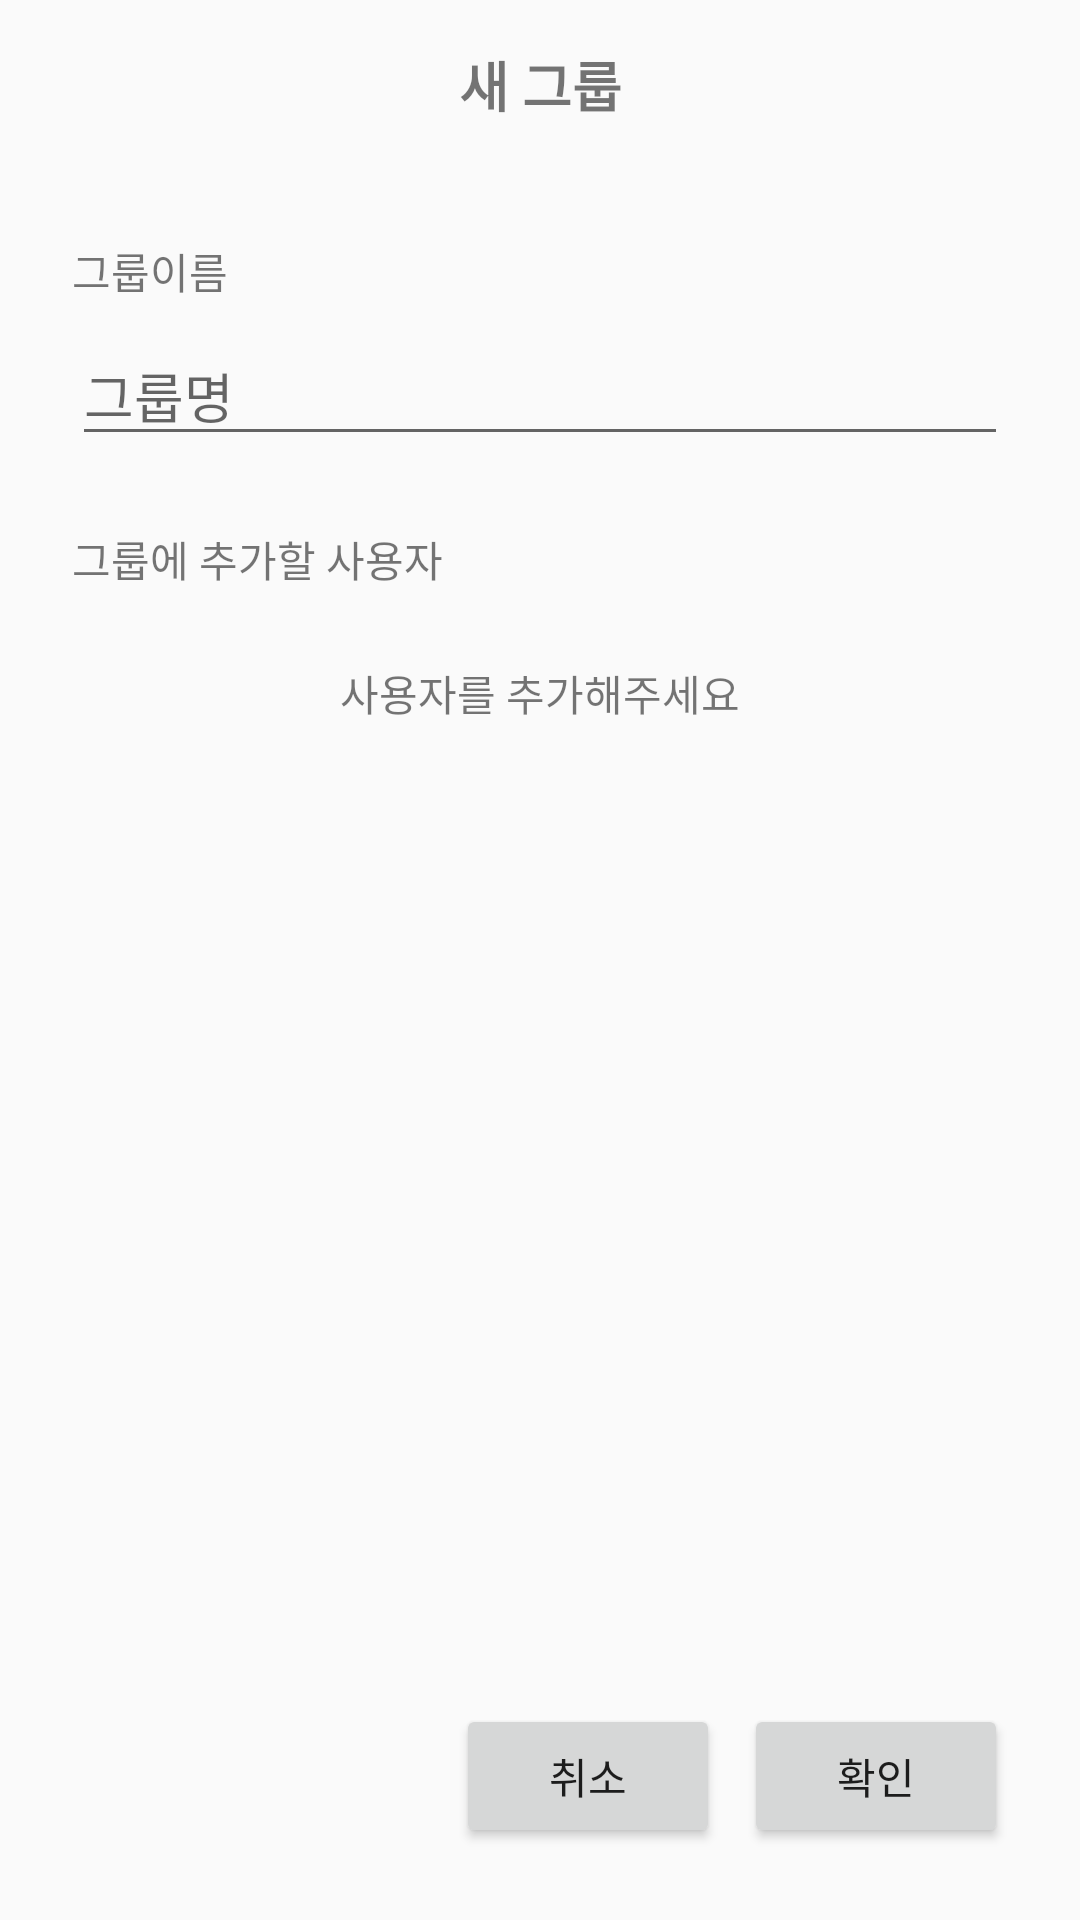

Reconstruct the res/layout file that produces this screen, plus the resources it refers to.
<!-- AndroidManifest.xml: application theme AppTheme.NoActionBar -->
<!-- res/layout/activity_add_edit_my_group.xml -->
<?xml version="1.0" encoding="utf-8"?>
<androidx.constraintlayout.widget.ConstraintLayout xmlns:android="http://schemas.android.com/apk/res/android"
    xmlns:app="http://schemas.android.com/apk/res-auto"
    xmlns:tools="http://schemas.android.com/tools"
    android:layout_width="match_parent"
    android:layout_height="match_parent"
    tools:context=".AddEditMyGroupActivity">

    <androidx.constraintlayout.widget.ConstraintLayout
        android:id="@+id/constraintLayout5"
        android:layout_width="match_parent"
        android:layout_height="?attr/actionBarSize"
        app:layout_constraintEnd_toEndOf="parent"
        app:layout_constraintStart_toStartOf="parent"
        app:layout_constraintTop_toTopOf="parent">

        <ImageView
            android:id="@+id/add_group_back"
            android:layout_width="wrap_content"
            android:layout_height="wrap_content"
            android:layout_marginStart="24dp"
            app:layout_constraintBottom_toBottomOf="parent"
            app:layout_constraintStart_toStartOf="parent"
            app:layout_constraintTop_toTopOf="parent"
            app:srcCompat="@drawable/ic_baseline_chevron_left_24" />

        <TextView
            android:id="@+id/add_group_title"
            android:layout_width="wrap_content"
            android:layout_height="wrap_content"
            android:text="새 그룹"
            android:textSize="18sp"
            android:textStyle="bold"
            app:layout_constraintBottom_toBottomOf="parent"
            app:layout_constraintEnd_toEndOf="parent"
            app:layout_constraintStart_toStartOf="parent"
            app:layout_constraintTop_toTopOf="parent" />

    </androidx.constraintlayout.widget.ConstraintLayout>

    <EditText
        android:id="@+id/add_group_et_group_name"
        android:layout_width="match_parent"
        android:layout_height="wrap_content"
        android:layout_marginStart="24dp"
        android:layout_marginTop="8dp"
        android:layout_marginEnd="24dp"
        android:hint="그룹명"
        android:inputType="textPersonName"
        app:layout_constraintEnd_toEndOf="parent"
        app:layout_constraintStart_toStartOf="parent"
        app:layout_constraintTop_toBottomOf="@+id/add_group_label_group_name" />

    <TextView
        android:id="@+id/add_group_label_group_name"
        android:layout_width="wrap_content"
        android:layout_height="wrap_content"
        android:layout_marginStart="24dp"
        android:layout_marginTop="24dp"
        android:text="그룹이름"
        app:layout_constraintStart_toStartOf="parent"
        app:layout_constraintTop_toBottomOf="@+id/constraintLayout5" />

    <TextView
        android:id="@+id/add_group_account_list"
        android:layout_width="wrap_content"
        android:layout_height="wrap_content"
        android:layout_marginStart="24dp"
        android:layout_marginTop="24dp"
        android:text="그룹에 추가할 사용자"
        app:layout_constraintStart_toStartOf="parent"
        app:layout_constraintTop_toBottomOf="@+id/add_group_et_group_name" />

    <androidx.recyclerview.widget.RecyclerView
        android:id="@+id/rv_userlist"
        android:layout_width="match_parent"
        android:layout_height="0dp"
        android:layout_marginStart="24dp"
        android:layout_marginTop="16dp"
        android:layout_marginEnd="24dp"
        android:layout_marginBottom="16dp"
        android:scrollbars="vertical"
        app:layout_constraintBottom_toTopOf="@+id/add_group_btn_submit"
        app:layout_constraintEnd_toEndOf="parent"
        app:layout_constraintStart_toStartOf="parent"
        app:layout_constraintTop_toBottomOf="@+id/add_group_account_list"
        tools:listitem="@layout/item_account" />

    <TextView
        android:id="@+id/add_group_empty_userlist"
        android:layout_width="wrap_content"
        android:layout_height="wrap_content"
        android:layout_marginTop="24dp"
        android:text="사용자를 추가해주세요"
        app:layout_constraintEnd_toEndOf="parent"
        app:layout_constraintStart_toStartOf="parent"
        app:layout_constraintTop_toBottomOf="@+id/add_group_account_list" />

    <ImageView
        android:id="@+id/add_group_btn_add_user"
        android:layout_width="wrap_content"
        android:layout_height="wrap_content"
        android:layout_marginEnd="24dp"
        app:layout_constraintBottom_toBottomOf="@+id/add_group_account_list"
        app:layout_constraintEnd_toEndOf="parent"
        app:layout_constraintTop_toTopOf="@+id/add_group_account_list"
        app:srcCompat="@drawable/ic_baseline_add_24" />

    <Button
        android:id="@+id/add_group_btn_submit"
        android:layout_width="wrap_content"
        android:layout_height="wrap_content"
        android:layout_marginEnd="24dp"
        android:layout_marginBottom="24dp"
        android:text="확인"
        app:layout_constraintBottom_toBottomOf="parent"
        app:layout_constraintEnd_toEndOf="parent" />

    <Button
        android:id="@+id/add_group_btn_cancel"
        android:layout_width="wrap_content"
        android:layout_height="wrap_content"
        android:layout_marginEnd="8dp"
        android:layout_marginBottom="24dp"
        android:text="취소"
        app:layout_constraintBottom_toBottomOf="parent"
        app:layout_constraintEnd_toStartOf="@+id/add_group_btn_submit" />

    <Button
        android:id="@+id/add_group_btn_delete"
        android:layout_width="wrap_content"
        android:layout_height="wrap_content"
        android:layout_marginStart="16dp"
        android:backgroundTint="@color/colorRed"
        android:text="그룹 삭제"
        android:visibility="gone"
        android:textColor="@color/colorWhite"
        app:layout_constraintBottom_toBottomOf="@+id/add_group_btn_cancel"
        app:layout_constraintStart_toStartOf="parent"
        app:layout_constraintTop_toTopOf="@+id/add_group_btn_cancel" />


</androidx.constraintlayout.widget.ConstraintLayout>
<!-- res/layout/item_account.xml (included above) -->
<?xml version="1.0" encoding="utf-8"?>
<androidx.cardview.widget.CardView xmlns:android="http://schemas.android.com/apk/res/android"
    xmlns:app="http://schemas.android.com/apk/res-auto"
    android:id="@+id/cardView_account"
    android:layout_width="match_parent"
    android:layout_height="80dp"
    app:cardUseCompatPadding="false">
    <androidx.constraintlayout.widget.ConstraintLayout
        android:layout_width="match_parent"
        android:layout_height="match_parent">

        <TextView
            android:id="@+id/account_name_from_item_account"
            android:layout_width="wrap_content"
            android:layout_height="wrap_content"
            android:layout_marginStart="24dp"
            android:text="유저 이름"
            app:layout_constraintBottom_toBottomOf="parent"
            app:layout_constraintStart_toStartOf="parent"
            app:layout_constraintTop_toTopOf="parent" />

    </androidx.constraintlayout.widget.ConstraintLayout>
</androidx.cardview.widget.CardView>
<!-- resources referenced by this layout -->
<resources>
  <color name="colorRed">#F44336</color>
  <color name="colorWhite">#FFFFFF</color>
  <style name="AppTheme.NoActionBar" parent="Theme.AppCompat.Light.NoActionBar">
          <item name="colorPrimary">@color/colorPrimary</item>
          <item name="colorPrimaryDark">@color/colorPrimaryDark</item>
          <item name="colorAccent">@color/colorAccent</item>
      </style>
  <color name="colorPrimary">#000000</color>
  <color name="colorPrimaryDark">#304D63</color>
  <color name="colorAccent">#173f5f</color>
</resources>
